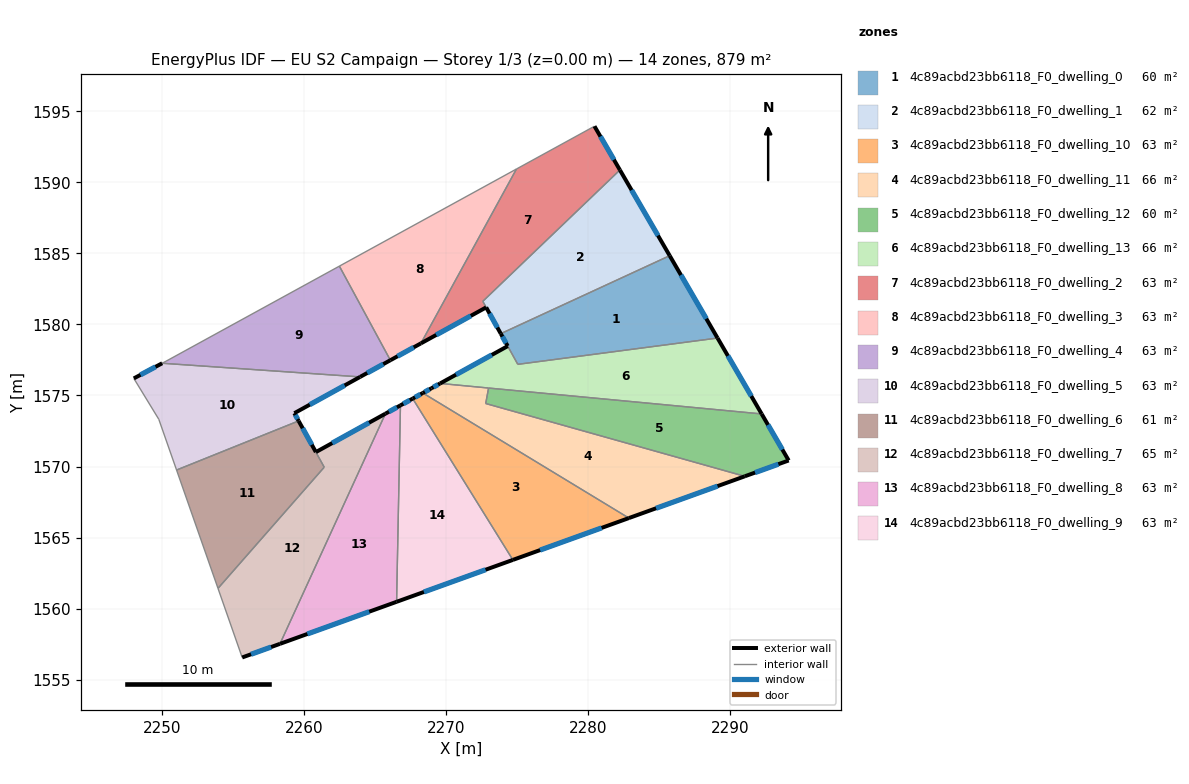
=== STOREY PLAN SPEC (per zone: floor XY polygon, exterior-wall plan segments, windows/doors) ===
zone 1: 4c89acbd23bb6118_F0_dwelling_0  (60.0 m²)
  floor: (2285.76, 1584.84) (2289.12, 1579.04) (2275.07, 1577.19) (2273.86, 1579.35)
  exterior wall: (2273.86, 1579.35) – (2274.35, 1578.48)  [1.0 m]
    window: (2273.98, 1579.15) – (2274.23, 1578.69)  [0.8 m²]
  exterior wall: (2289.12, 1579.04) – (2285.76, 1584.84)  [6.7 m]
    window: (2288.33, 1580.41) – (2286.55, 1583.48)  [5.7 m²]
  interior walls: 3
zone 2: 4c89acbd23bb6118_F0_dwelling_1  (62.3 m²)
  floor: (2282.25, 1590.88) (2285.76, 1584.84) (2273.86, 1579.35) (2272.60, 1581.63)
  exterior wall: (2285.76, 1584.84) – (2282.25, 1590.88)  [7.0 m]
    window: (2284.93, 1586.26) – (2283.07, 1589.46)  [5.9 m²]
  exterior wall: (2272.83, 1581.20) – (2273.86, 1579.35)  [2.1 m]
    window: (2273.07, 1580.77) – (2273.62, 1579.79)  [1.8 m²]
  interior walls: 3
zone 3: 4c89acbd23bb6118_F0_dwelling_10  (62.8 m²)
  floor: (2282.88, 1566.37) (2274.71, 1563.42) (2267.66, 1574.78) (2268.37, 1575.18)
  exterior wall: (2268.37, 1575.18) – (2267.66, 1574.78)  [0.8 m]
    window: (2268.21, 1575.08) – (2267.83, 1574.87)  [0.7 m²]
  exterior wall: (2274.71, 1563.42) – (2282.88, 1566.37)  [8.7 m]
    window: (2276.63, 1564.12) – (2280.96, 1565.68)  [7.3 m²]
  interior walls: 2
zone 4: 4c89acbd23bb6118_F0_dwelling_11  (65.7 m²)
  floor: (2291.04, 1569.31) (2282.88, 1566.37) (2268.37, 1575.18) (2268.98, 1575.51) (2269.59, 1575.85) (2273.00, 1575.53) (2272.80, 1574.43)
  exterior wall: (2282.88, 1566.37) – (2291.04, 1569.31)  [8.7 m]
    window: (2284.80, 1567.06) – (2289.12, 1568.62)  [7.3 m²]
  exterior wall: (2268.98, 1575.51) – (2268.37, 1575.18)  [0.7 m]
    window: (2268.84, 1575.43) – (2268.52, 1575.25)  [0.6 m²]
  exterior wall: (2269.59, 1575.85) – (2268.98, 1575.51)  [0.7 m]
    window: (2269.45, 1575.77) – (2269.12, 1575.59)  [0.6 m²]
  interior walls: 4
zone 5: 4c89acbd23bb6118_F0_dwelling_12  (59.9 m²)
  floor: (2292.23, 1573.70) (2294.13, 1570.42) (2291.04, 1569.31) (2272.80, 1574.43) (2273.00, 1575.53)
  exterior wall: (2294.13, 1570.42) – (2292.23, 1573.70)  [3.8 m]
    window: (2293.69, 1571.19) – (2292.68, 1572.93)  [3.2 m²]
  exterior wall: (2291.04, 1569.31) – (2294.13, 1570.42)  [3.3 m]
    window: (2291.77, 1569.57) – (2293.41, 1570.16)  [2.8 m²]
  interior walls: 3
zone 6: 4c89acbd23bb6118_F0_dwelling_13  (65.5 m²)
  floor: (2289.12, 1579.04) (2292.23, 1573.70) (2269.59, 1575.85) (2274.35, 1578.48) (2275.06, 1577.19)
  exterior wall: (2292.23, 1573.70) – (2289.12, 1579.04)  [6.2 m]
    window: (2291.50, 1574.96) – (2289.85, 1577.79)  [5.2 m²]
  exterior wall: (2274.35, 1578.48) – (2269.59, 1575.85)  [5.4 m]
    window: (2273.23, 1577.86) – (2270.71, 1576.47)  [4.6 m²]
  interior walls: 4
zone 7: 4c89acbd23bb6118_F0_dwelling_2  (63.2 m²)
  floor: (2280.46, 1593.96) (2282.25, 1590.88) (2272.60, 1581.63) (2272.83, 1581.20) (2268.24, 1578.67) (2274.97, 1590.95)
  exterior wall: (2282.25, 1590.88) – (2280.46, 1593.96)  [3.6 m]
    window: (2281.83, 1591.60) – (2280.88, 1593.24)  [3.0 m²]
  exterior wall: (2268.24, 1578.67) – (2272.83, 1581.20)  [5.2 m]
    window: (2269.32, 1579.26) – (2271.75, 1580.61)  [4.4 m²]
  interior walls: 4
zone 8: 4c89acbd23bb6118_F0_dwelling_3  (62.8 m²)
  floor: (2274.97, 1590.95) (2268.24, 1578.67) (2266.09, 1577.48) (2262.50, 1584.11)
  exterior wall: (2266.09, 1577.48) – (2268.24, 1578.67)  [2.5 m]
    window: (2266.59, 1577.76) – (2267.73, 1578.39)  [2.1 m²]
  interior walls: 3
zone 9: 4c89acbd23bb6118_F0_dwelling_4  (62.8 m²)
  floor: (2262.50, 1584.11) (2266.09, 1577.48) (2263.96, 1576.31) (2250.02, 1577.27) (2250.29, 1577.41)
  exterior wall: (2263.96, 1576.31) – (2266.09, 1577.48)  [2.4 m]
    window: (2264.46, 1576.58) – (2265.59, 1577.21)  [2.1 m²]
  interior walls: 4
zone 10: 4c89acbd23bb6118_F0_dwelling_5  (62.8 m²)
  floor: (2263.96, 1576.31) (2259.33, 1573.75) (2259.63, 1573.21) (2251.03, 1569.75) (2249.78, 1573.32) (2248.02, 1576.20) (2250.02, 1577.27)
  exterior wall: (2259.33, 1573.75) – (2263.96, 1576.31)  [5.3 m]
    window: (2260.41, 1574.35) – (2262.87, 1575.71)  [4.5 m²]
  exterior wall: (2259.63, 1573.21) – (2259.33, 1573.75)  [0.6 m]
    window: (2259.56, 1573.34) – (2259.40, 1573.63)  [0.5 m²]
  exterior wall: (2250.02, 1577.27) – (2248.02, 1576.20)  [2.3 m]
    window: (2249.55, 1577.02) – (2248.49, 1576.45)  [1.9 m²]
  interior walls: 4
zone 11: 4c89acbd23bb6118_F0_dwelling_6  (60.7 m²)
  floor: (2259.63, 1573.21) (2261.43, 1569.95) (2253.95, 1561.42) (2251.03, 1569.75)
  exterior wall: (2260.84, 1571.01) – (2259.63, 1573.21)  [2.5 m]
    window: (2260.56, 1571.53) – (2259.91, 1572.69)  [2.1 m²]
  interior walls: 4
zone 12: 4c89acbd23bb6118_F0_dwelling_7  (64.8 m²)
  floor: (2265.74, 1573.72) (2258.32, 1557.51) (2255.65, 1556.55) (2253.95, 1561.42) (2261.43, 1569.95) (2260.84, 1571.01)
  exterior wall: (2265.74, 1573.72) – (2260.84, 1571.01)  [5.6 m]
    window: (2264.59, 1573.08) – (2261.99, 1571.65)  [4.7 m²]
  exterior wall: (2255.65, 1556.55) – (2258.32, 1557.51)  [2.8 m]
    window: (2256.28, 1556.78) – (2257.69, 1557.29)  [2.4 m²]
  interior walls: 4
zone 13: 4c89acbd23bb6118_F0_dwelling_8  (62.8 m²)
  floor: (2266.80, 1574.30) (2266.53, 1560.47) (2258.32, 1557.51) (2265.74, 1573.72)
  exterior wall: (2266.80, 1574.30) – (2265.74, 1573.72)  [1.2 m]
    window: (2266.55, 1574.17) – (2265.99, 1573.86)  [1.0 m²]
  exterior wall: (2258.32, 1557.51) – (2266.53, 1560.47)  [8.7 m]
    window: (2260.24, 1558.21) – (2264.60, 1559.78)  [7.4 m²]
  interior walls: 2
zone 14: 4c89acbd23bb6118_F0_dwelling_9  (62.8 m²)
  floor: (2267.66, 1574.78) (2274.71, 1563.42) (2266.53, 1560.47) (2266.80, 1574.30)
  exterior wall: (2267.66, 1574.78) – (2266.80, 1574.30)  [1.0 m]
    window: (2267.46, 1574.67) – (2267.00, 1574.42)  [0.8 m²]
  exterior wall: (2266.53, 1560.47) – (2274.71, 1563.42)  [8.7 m]
    window: (2268.45, 1561.17) – (2272.79, 1562.73)  [7.3 m²]
  interior walls: 2

=== DERIVED (storey summary) ===
Building: EU S2 Campaign
Storey: 1 of 3  (floor level z = 0.00 m)
Storey gross floor area: 879.0 m²
Zones on this storey: 14
  - 4c89acbd23bb6118_F0_dwelling_0: floor 60.0 m²; exterior wall 7.7 m (23.1 m²); 2 window(s) 6.5 m²; WWR 28.1%
  - 4c89acbd23bb6118_F0_dwelling_1: floor 62.3 m²; exterior wall 9.1 m (27.3 m²); 2 window(s) 7.7 m²; WWR 28.1%
  - 4c89acbd23bb6118_F0_dwelling_10: floor 62.8 m²; exterior wall 9.5 m (28.5 m²); 2 window(s) 8.0 m²; WWR 28.1%
  - 4c89acbd23bb6118_F0_dwelling_11: floor 65.7 m²; exterior wall 10.1 m (30.2 m²); 3 window(s) 8.5 m²; WWR 28.1%
  - 4c89acbd23bb6118_F0_dwelling_12: floor 59.9 m²; exterior wall 7.1 m (21.2 m²); 2 window(s) 6.0 m²; WWR 28.1%
  - 4c89acbd23bb6118_F0_dwelling_13: floor 65.5 m²; exterior wall 11.6 m (34.8 m²); 2 window(s) 9.8 m²; WWR 28.1%
  - 4c89acbd23bb6118_F0_dwelling_2: floor 63.2 m²; exterior wall 8.8 m (26.4 m²); 2 window(s) 7.4 m²; WWR 28.1%
  - 4c89acbd23bb6118_F0_dwelling_3: floor 62.8 m²; exterior wall 2.5 m (7.4 m²); 1 window(s) 2.1 m²; WWR 28.1%
  - 4c89acbd23bb6118_F0_dwelling_4: floor 62.8 m²; exterior wall 2.4 m (7.3 m²); 1 window(s) 2.1 m²; WWR 28.1%
  - 4c89acbd23bb6118_F0_dwelling_5: floor 62.8 m²; exterior wall 8.2 m (24.5 m²); 3 window(s) 6.9 m²; WWR 28.1%
  - 4c89acbd23bb6118_F0_dwelling_6: floor 60.7 m²; exterior wall 2.5 m (7.5 m²); 1 window(s) 2.1 m²; WWR 28.1%
  - 4c89acbd23bb6118_F0_dwelling_7: floor 64.8 m²; exterior wall 8.4 m (25.3 m²); 2 window(s) 7.1 m²; WWR 28.1%
  - 4c89acbd23bb6118_F0_dwelling_8: floor 62.8 m²; exterior wall 9.9 m (29.8 m²); 2 window(s) 8.4 m²; WWR 28.1%
  - 4c89acbd23bb6118_F0_dwelling_9: floor 62.8 m²; exterior wall 9.7 m (29.1 m²); 2 window(s) 8.2 m²; WWR 28.1%
Zone adjacency (shared interzone walls):
  - 4c89acbd23bb6118_F0_dwelling_0 ↔ 4c89acbd23bb6118_F0_dwelling_1
  - 4c89acbd23bb6118_F0_dwelling_0 ↔ 4c89acbd23bb6118_F0_dwelling_13
  - 4c89acbd23bb6118_F0_dwelling_1 ↔ 4c89acbd23bb6118_F0_dwelling_2
  - 4c89acbd23bb6118_F0_dwelling_10 ↔ 4c89acbd23bb6118_F0_dwelling_11
  - 4c89acbd23bb6118_F0_dwelling_10 ↔ 4c89acbd23bb6118_F0_dwelling_9
  - 4c89acbd23bb6118_F0_dwelling_11 ↔ 4c89acbd23bb6118_F0_dwelling_12
  - 4c89acbd23bb6118_F0_dwelling_11 ↔ 4c89acbd23bb6118_F0_dwelling_13
  - 4c89acbd23bb6118_F0_dwelling_12 ↔ 4c89acbd23bb6118_F0_dwelling_13
  - 4c89acbd23bb6118_F0_dwelling_2 ↔ 4c89acbd23bb6118_F0_dwelling_3
  - 4c89acbd23bb6118_F0_dwelling_3 ↔ 4c89acbd23bb6118_F0_dwelling_4
  - 4c89acbd23bb6118_F0_dwelling_4 ↔ 4c89acbd23bb6118_F0_dwelling_5
  - 4c89acbd23bb6118_F0_dwelling_5 ↔ 4c89acbd23bb6118_F0_dwelling_6
  - 4c89acbd23bb6118_F0_dwelling_6 ↔ 4c89acbd23bb6118_F0_dwelling_7
  - 4c89acbd23bb6118_F0_dwelling_7 ↔ 4c89acbd23bb6118_F0_dwelling_8
  - 4c89acbd23bb6118_F0_dwelling_8 ↔ 4c89acbd23bb6118_F0_dwelling_9